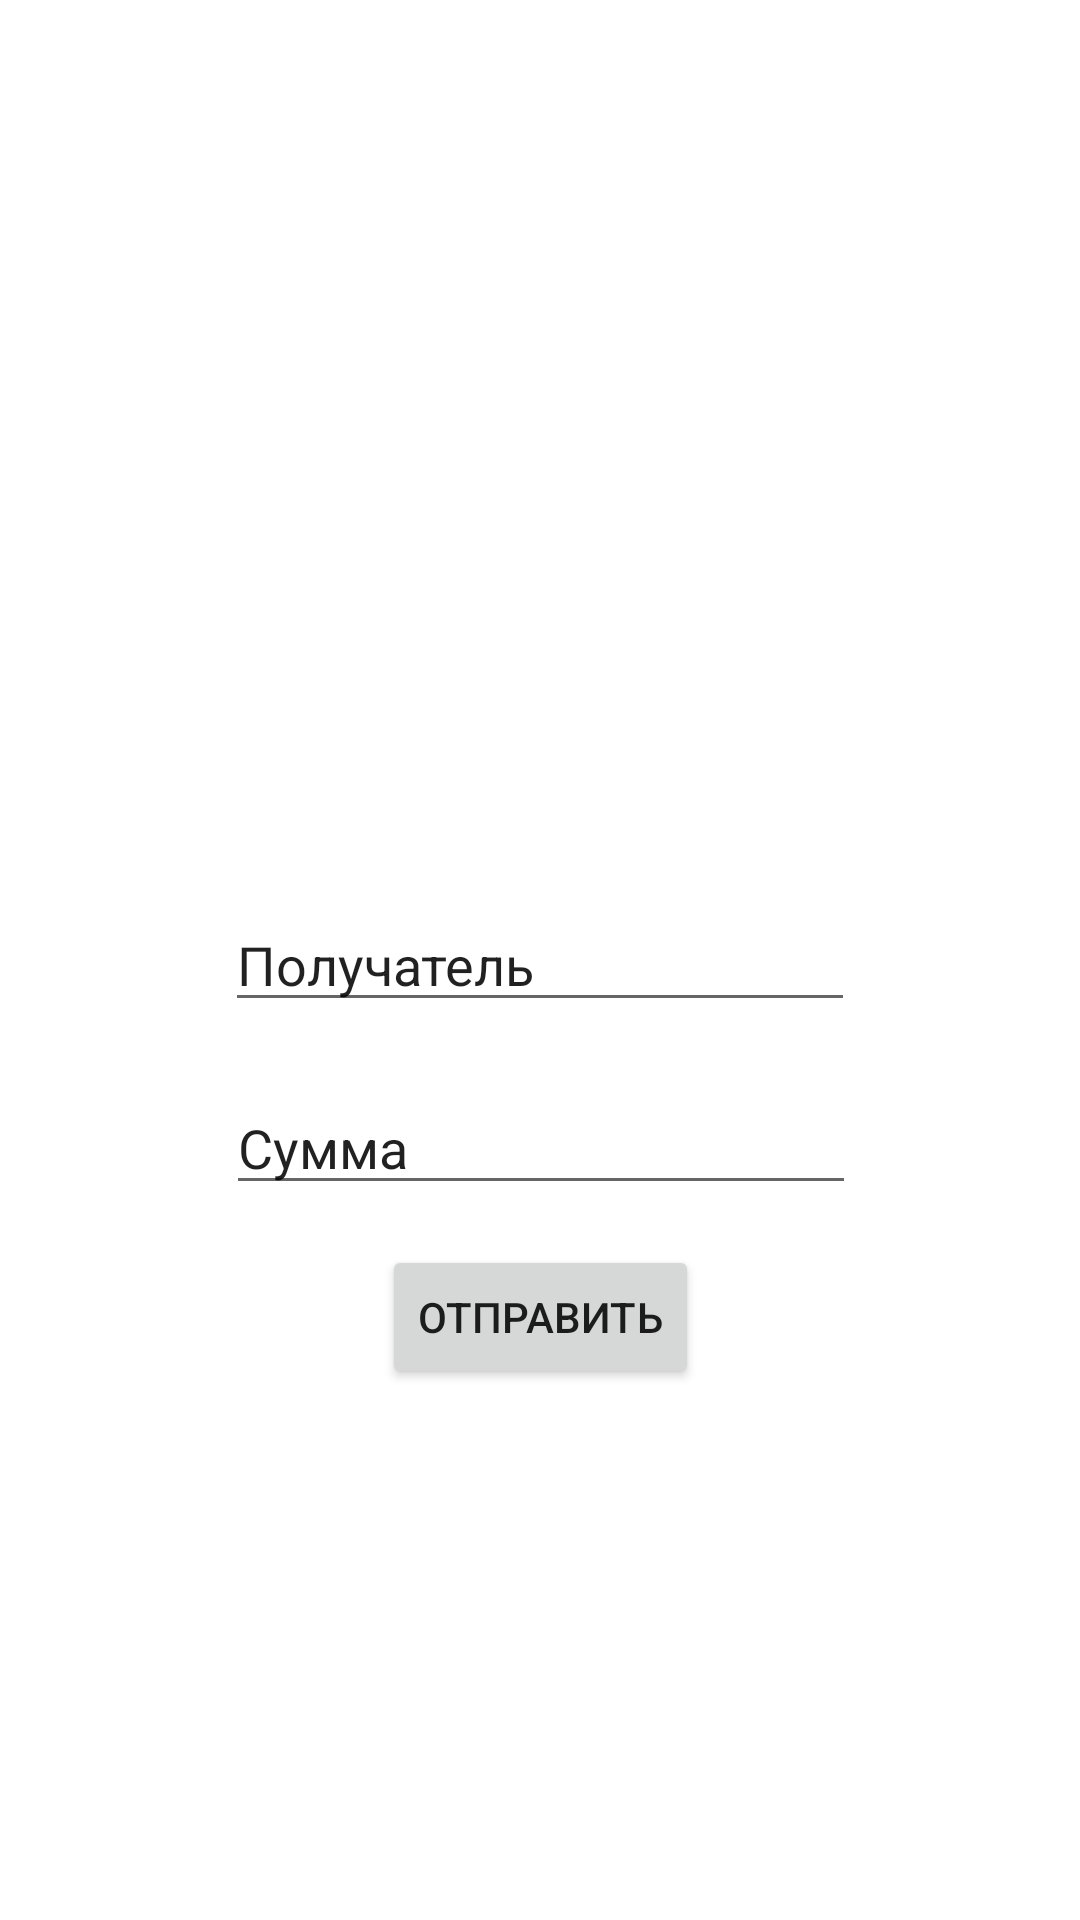

Layout XML and referenced resources for this Android screen:
<!-- AndroidManifest.xml: application theme Theme.Mhcoin -->
<!-- res/layout/activity_transfers.xml -->
<?xml version="1.0" encoding="utf-8"?>
<androidx.constraintlayout.widget.ConstraintLayout
    xmlns:android="http://schemas.android.com/apk/res/android"
    xmlns:app="http://schemas.android.com/apk/res-auto"
    xmlns:tools="http://schemas.android.com/tools"
    android:layout_width="match_parent"
    android:layout_height="match_parent">

    <EditText
        android:id="@+id/recipient"
        android:layout_width="wrap_content"
        android:layout_height="wrap_content"
        android:ems="10"
        android:inputType="textPersonName"
        android:text="Получатель"
        app:layout_constraintBottom_toBottomOf="parent"
        app:layout_constraintEnd_toEndOf="parent"
        app:layout_constraintStart_toStartOf="parent"
        app:layout_constraintTop_toTopOf="parent" />

    <EditText
        android:id="@+id/amount"
        android:layout_width="wrap_content"
        android:layout_height="wrap_content"
        android:ems="10"
        android:inputType="textPersonName"
        android:text="Сумма"
        app:layout_constraintBottom_toBottomOf="parent"
        app:layout_constraintEnd_toEndOf="parent"
        app:layout_constraintHorizontal_bias="0.502"
        app:layout_constraintStart_toStartOf="parent"
        app:layout_constraintTop_toTopOf="parent"
        app:layout_constraintVertical_bias="0.602" />

    <Button
        android:id="@+id/send"
        android:layout_width="wrap_content"
        android:layout_height="wrap_content"
        android:text="Отправить"
        app:layout_constraintBottom_toBottomOf="parent"
        app:layout_constraintEnd_toEndOf="parent"
        app:layout_constraintStart_toStartOf="parent"
        app:layout_constraintTop_toTopOf="parent"
        app:layout_constraintVertical_bias="0.701" />

    <TextView
        android:id="@+id/errorInfo"
        android:layout_width="wrap_content"
        android:layout_height="wrap_content"
        android:enabled="false"
        app:layout_constraintBottom_toBottomOf="parent"
        app:layout_constraintEnd_toEndOf="parent"
        app:layout_constraintHorizontal_bias="0.498"
        app:layout_constraintStart_toStartOf="parent"
        app:layout_constraintTop_toTopOf="parent"
        app:layout_constraintVertical_bias="0.778" />

</androidx.constraintlayout.widget.ConstraintLayout>
<!-- resources referenced by this layout -->
<resources>
  <style name="Theme.Mhcoin" parent="Theme.MaterialComponents.DayNight.DarkActionBar">
          
          <item name="colorPrimary">@color/purple_500</item>
          <item name="colorPrimaryVariant">@color/purple_700</item>
          <item name="colorOnPrimary">@color/white</item>
          
          <item name="colorSecondary">@color/teal_200</item>
          <item name="colorSecondaryVariant">@color/teal_700</item>
          <item name="colorOnSecondary">@color/black</item>
          
          <item name="android:statusBarColor" tools:targetApi="l">?attr/colorPrimaryVariant</item>
          
      </style>
  <!-- not gathered from this repository: default colours our renderer supplied (Android Studio template values) -->
  <color name="purple_500">#FF6200EE</color>
  <color name="purple_700">#FF3700B3</color>
  <color name="teal_200">#FF03DAC5</color>
  <color name="teal_700">#FF018786</color>
  <color name="black">#FF000000</color>
  <color name="white">#FFFFFFFF</color>
</resources>
